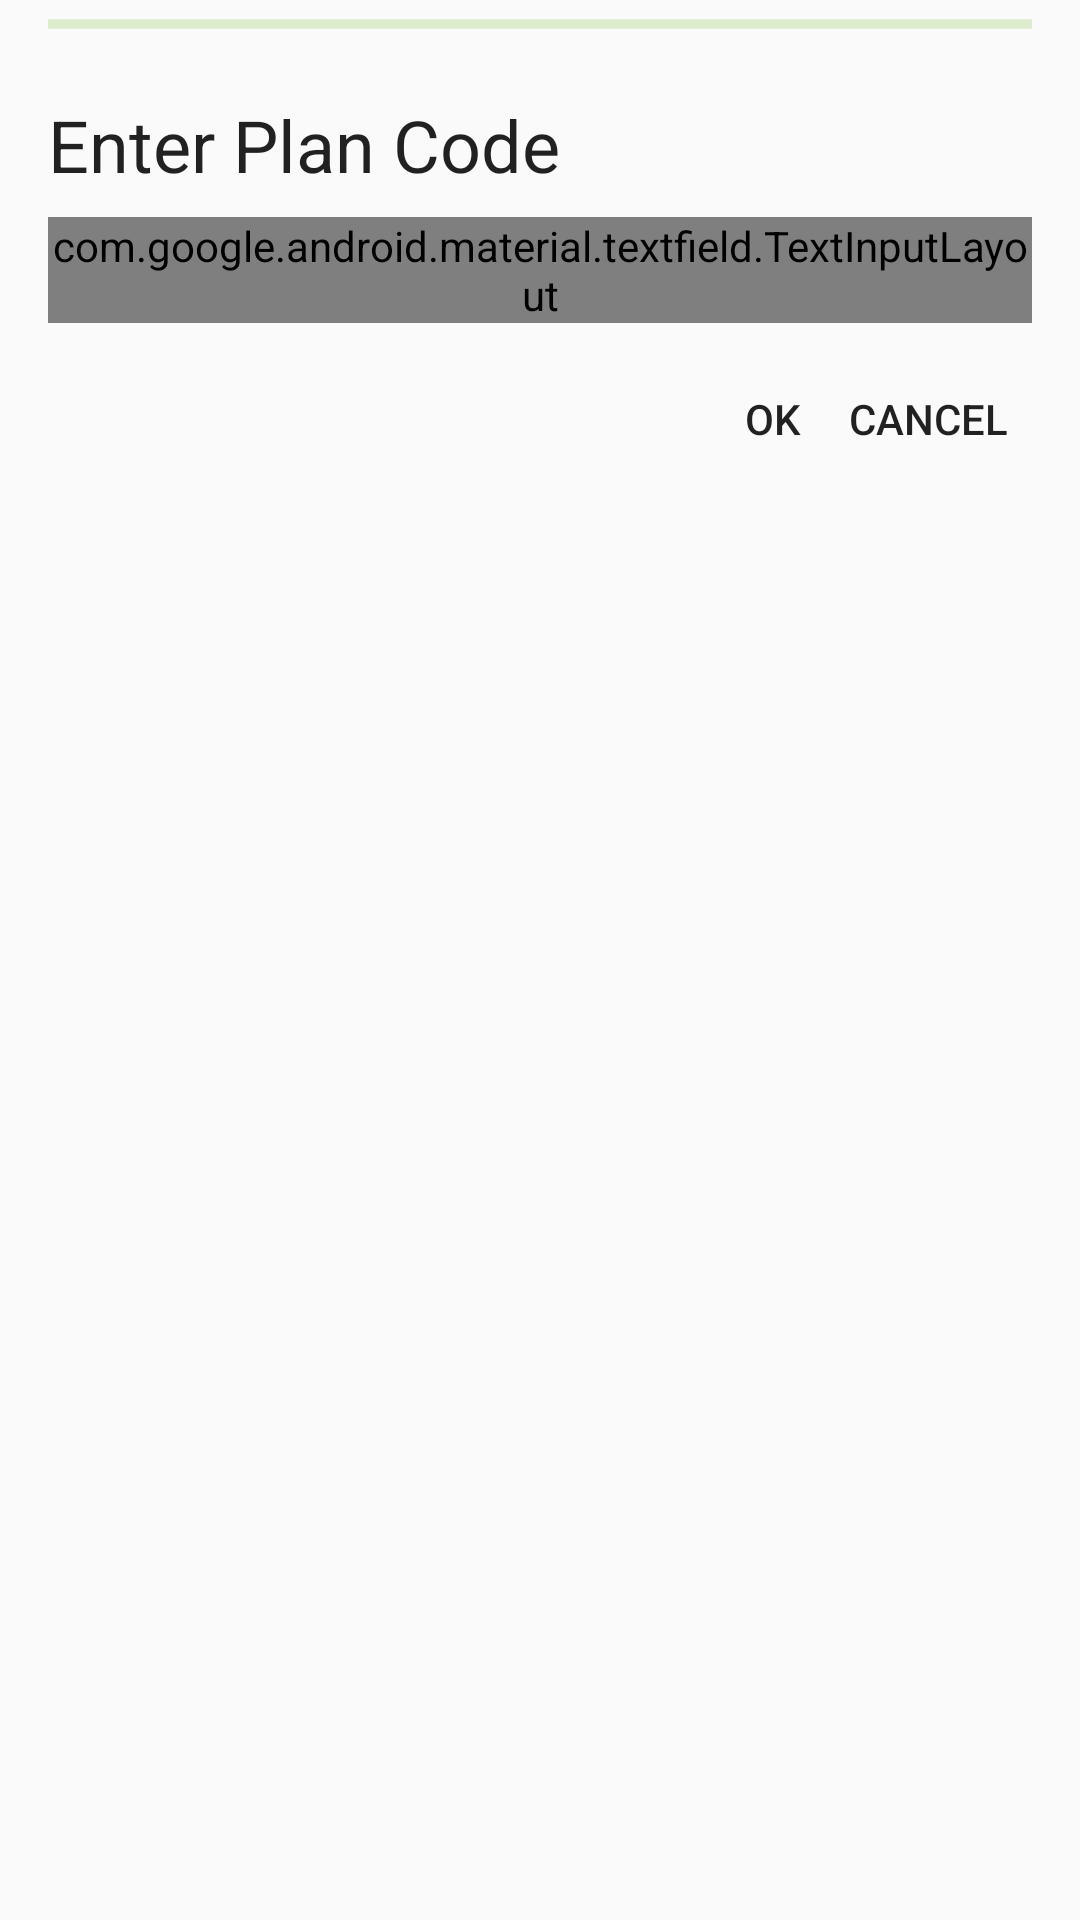

Reconstruct the res/layout file that produces this screen, plus the resources it refers to.
<!-- AndroidManifest.xml: application theme AppTheme -->
<!-- res/layout/dialog_enter_plan_code.xml -->
<?xml version="1.0" encoding="utf-8"?>
<LinearLayout xmlns:android="http://schemas.android.com/apk/res/android"
    android:orientation="vertical"
    android:layout_width="match_parent"
    android:layout_height="wrap_content"
    android:paddingStart="16dp"
    android:paddingEnd="16dp"
    android:paddingBottom="16dp">


    <ProgressBar
        android:id="@+id/pb_enter_plan"
        style="?android:attr/progressBarStyleHorizontal"
        android:layout_width="match_parent"
        android:layout_height="wrap_content"
        android:indeterminate="true" />

    <TextView
        android:layout_marginTop="16dp"
        android:layout_width="wrap_content"
        android:layout_height="wrap_content"
        android:text="@string/dialog_enter_plan_code_enter_plan_code"
        android:textAppearance="@style/TextAppearance.AppCompat.Headline"/>

    <com.google.android.material.textfield.TextInputLayout
        android:id="@+id/input_plan_code_layout"
        style="@style/Widget.MaterialComponents.TextInputLayout.FilledBox"
        android:layout_width="match_parent"
        android:layout_height="wrap_content"
        android:layout_marginStart="0dp"
        android:layout_marginTop="8dp"
        android:layout_marginEnd="0dp"
        android:layout_marginBottom="8dp"
        android:hint="@string/dialog_enter_plan_code_plan_code">

        <com.google.android.material.textfield.TextInputEditText
            android:id="@+id/input_plan_code"
            android:layout_width="match_parent"
            android:layout_height="wrap_content"
            android:inputType="text"
            android:textSize="12sp" />


    </com.google.android.material.textfield.TextInputLayout>

    <LinearLayout
        android:layout_width="match_parent"
        android:layout_height="wrap_content"
        android:orientation="horizontal"
        android:gravity="end">

        <Button
            android:id="@+id/btn_ok"
            android:layout_width="wrap_content"
            android:layout_height="wrap_content"
            android:paddingStart="16dp"
            android:paddingEnd="8dp"
            android:minWidth="0dp"
            android:text="@android:string/ok"
            android:background="?android:attr/selectableItemBackground" />

        <Button
            android:id="@+id/btn_cancel"
            android:layout_width="wrap_content"
            android:layout_height="wrap_content"
            android:paddingEnd="8dp"
            android:paddingStart="8dp"
            android:minWidth="0dp"
            android:text="@android:string/cancel"
            android:background="?android:attr/selectableItemBackground"/>
    </LinearLayout>


</LinearLayout>
<!-- resources referenced by this layout -->
<resources>
  <string name="dialog_enter_plan_code_enter_plan_code">Enter Plan Code</string>
  <string name="dialog_enter_plan_code_plan_code">Plan Code</string>
  <style name="AppTheme" parent="Theme.AppCompat.Light.DarkActionBar">
          
          <item name="colorPrimary">@color/colorPrimary</item>
          <item name="colorPrimaryDark">@color/colorPrimaryDark</item>
          <item name="colorAccent">@color/colorAccent</item>
      </style>
  <color name="colorPrimary">#1565c0</color>
  <color name="colorPrimaryDark">#003C8F</color>
  <color name="colorAccent">#8BC34A</color>
</resources>
